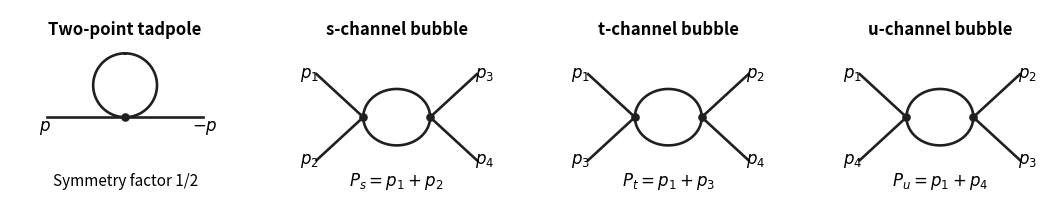

This chart was generated by the following Python code:
"""Render the requested scalar one-loop diagrams to the caller's current directory.

Tested with Python 3.14.4, NumPy 2.3.5, Matplotlib 3.10.7.
Only root pyproject dependencies are used. The caller's MPLCONFIGDIR is respected.
"""
import numpy as np
import matplotlib
matplotlib.use('Agg')
import matplotlib.pyplot as plt

fig,axes=plt.subplots(1,4,figsize=(11,3.6),dpi=100,facecolor='white')
style={'color':'#202020','linewidth':1.9}
for ax in axes:
    ax.set_facecolor('white')
    ax.set_aspect('equal')
    ax.set_xlim(-1.55,1.55)
    ax.set_ylim(-1.25,1.45)
    ax.axis('off')
ax=axes[0]
theta=np.linspace(0,2*np.pi,401)
ax.plot(.43*np.sin(theta),.43+.43*np.cos(theta),**style)
ax.plot([-1.05,1.05],[0,0],**style)
ax.scatter([0],[0],s=27,c='#202020',zorder=3)
ax.text(-1.08,-.18,r'$p$',ha='center',fontsize=12)
ax.text(1.08,-.18,r'$-p$',ha='center',fontsize=12)
ax.text(0,1.12,'Two-point tadpole',ha='center',fontsize=12,weight='bold')
ax.text(0,-.92,'Symmetry factor 1/2',ha='center',fontsize=11)
for ax,channel,left,right in zip(axes[1:],['s','t','u'],[(1,2),(1,3),(1,4)],[(3,4),(2,4),(2,3)]):
    t=np.linspace(0,np.pi,201)
    ax.plot(.45*np.cos(t),.38*np.sin(t),**style)
    ax.plot(.45*np.cos(t),-.38*np.sin(t),**style)
    for x,indices,sign in [(-.45,left,-1),(.45,right,1)]:
        for y,index in zip([.58,-.58],indices):
            endx=sign*1.08
            ax.plot([x,endx],[0,y],**style)
            ax.text(endx+sign*.1,y,r'$p_'+str(index)+'$',ha='center',va='center',fontsize=12)
    ax.scatter([-.45,.45],[0,0],s=27,c='#202020',zorder=3)
    ax.text(0,1.12,channel+'-channel bubble',ha='center',fontsize=12,weight='bold')
    pair='1'+str(left[1])
    ax.text(0,-.92,r'$P_'+channel+'=p_1+p_'+str(left[1])+'$',ha='center',fontsize=12)
fig.subplots_adjust(left=.025,right=.975,bottom=.08,top=.95,wspace=.18)
fig.savefig('paper-50-one-loop-graphs.png',dpi=100,facecolor='white',transparent=False)
plt.close(fig)
